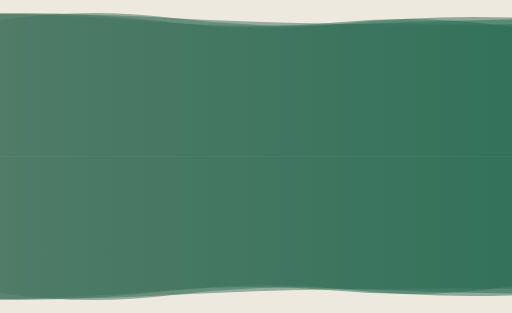
t = 0.00 s
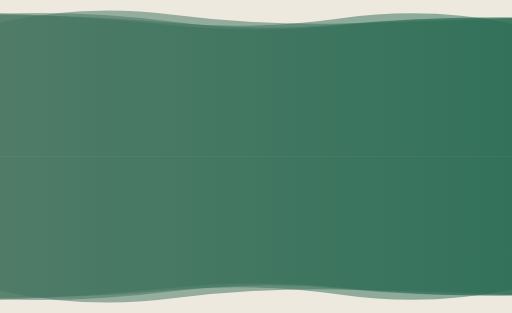
t = 1.67 s
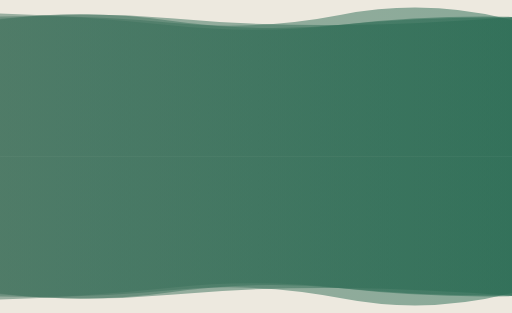
t = 3.33 s
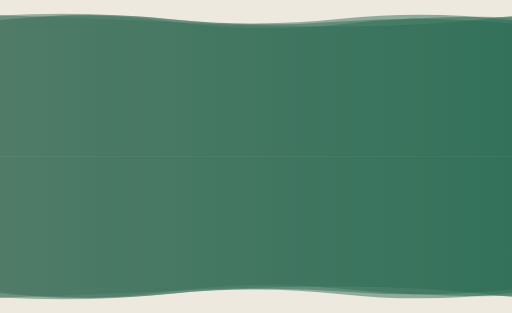
t = 5.00 s
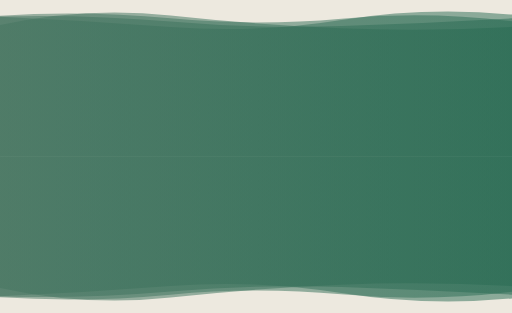
t = 6.67 s
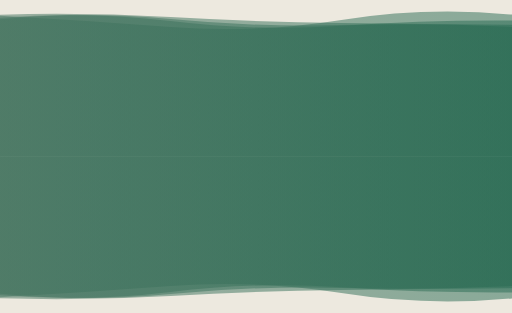
t = 8.34 s

The animated SVG that drew these frames (rendered in a browser with its animation timeline set to each time). Animation: 8 SMIL elements (animate=8); one cycle of 10.00 s, repeats indefinitely.

<svg xmlns="http://www.w3.org/2000/svg" viewBox="0 0 1800 1100" preserveAspectRatio="xMidYMid" width="1800" height="1100" style="shape-rendering: auto; display: block; background: rgb(237, 233, 223);" xmlns:xlink="http://www.w3.org/1999/xlink"><g style="transform:translate(900.0px,275.0px) scale(1,-1) translate(-900.0px,-275.0px)"><linearGradient id="lg-a3fp7q7yya7" x1="0" x2="1" y1="0" y2="0">
  <stop stop-color="#457460" offset="0"></stop>
  <stop stop-color="#276a52" offset="1"></stop>
</linearGradient><path d="" fill="url(#lg-a3fp7q7yya7)" opacity="0.5">
  <animate attributeName="d" dur="10s" repeatCount="indefinite" keyTimes="0;0.333;0.667;1" calcMode="spline" keySplines="0.5 0 0.5 1;0.5 0 0.5 1;0.5 0 0.5 1" begin="0s" values="M0 0L0 502.55Q300 495.23 600 470.26T1200 473.21T1800 455.65L1800 0Z;M0 0L0 492.19Q300 499.76 600 470.08T1200 498.58T1800 480.25L1800 0Z;M0 0L0 461.87Q300 528.31 600 495.79T1200 450.83T1800 455.77L1800 0Z;M0 0L0 502.55Q300 495.23 600 470.26T1200 473.21T1800 455.65L1800 0Z"></animate>
</path><path d="" fill="url(#lg-a3fp7q7yya7)" opacity="0.5">
  <animate attributeName="d" dur="10s" repeatCount="indefinite" keyTimes="0;0.333;0.667;1" calcMode="spline" keySplines="0.5 0 0.5 1;0.5 0 0.5 1;0.5 0 0.5 1" begin="-2.5s" values="M0 0L0 493.20Q300 473.64 600 452.91T1200 481.93T1800 500.23L1800 0Z;M0 0L0 504.82Q300 512.16 600 474.69T1200 465.15T1800 486.86L1800 0Z;M0 0L0 479.08Q300 521 600 477.51T1200 463.29T1800 488.47L1800 0Z;M0 0L0 493.20Q300 473.64 600 452.91T1200 481.93T1800 500.23L1800 0Z"></animate>
</path><path d="" fill="url(#lg-a3fp7q7yya7)" opacity="0.5">
  <animate attributeName="d" dur="10s" repeatCount="indefinite" keyTimes="0;0.333;0.667;1" calcMode="spline" keySplines="0.5 0 0.5 1;0.5 0 0.5 1;0.5 0 0.5 1" begin="-5s" values="M0 0L0 496.67Q300 488.05 600 472.83T1200 457.28T1800 494.08L1800 0Z;M0 0L0 487.48Q300 512.20 600 475.95T1200 459.86T1800 477.83L1800 0Z;M0 0L0 471.58Q300 537.72 600 499.25T1200 467.40T1800 486.23L1800 0Z;M0 0L0 496.67Q300 488.05 600 472.83T1200 457.28T1800 494.08L1800 0Z"></animate>
</path><path d="" fill="url(#lg-a3fp7q7yya7)" opacity="0.5">
  <animate attributeName="d" dur="10s" repeatCount="indefinite" keyTimes="0;0.333;0.667;1" calcMode="spline" keySplines="0.5 0 0.5 1;0.5 0 0.5 1;0.5 0 0.5 1" begin="-7.5s" values="M0 0L0 503.72Q300 490.68 600 458.44T1200 460.59T1800 492.38L1800 0Z;M0 0L0 494.63Q300 515.07 600 485.08T1200 486.76T1800 477.09L1800 0Z;M0 0L0 499.19Q300 506.31 600 490.61T1200 467.11T1800 461.89L1800 0Z;M0 0L0 503.72Q300 490.68 600 458.44T1200 460.59T1800 492.38L1800 0Z"></animate>
</path><g></g></g>
<g style="transform:translate(0px,550.0px)"><linearGradient id="lg-a3fp7q7yya7" x1="0" x2="1" y1="0" y2="0">
  <stop stop-color="#457460" offset="0"></stop>
  <stop stop-color="#276a52" offset="1"></stop>
</linearGradient><path d="" fill="url(#lg-a3fp7q7yya7)" opacity="0.5">
  <animate attributeName="d" dur="10s" repeatCount="indefinite" keyTimes="0;0.333;0.667;1" calcMode="spline" keySplines="0.5 0 0.5 1;0.5 0 0.5 1;0.5 0 0.5 1" begin="0s" values="M0 0L0 502.55Q300 495.23 600 470.26T1200 473.21T1800 455.65L1800 0Z;M0 0L0 492.19Q300 499.76 600 470.08T1200 498.58T1800 480.25L1800 0Z;M0 0L0 461.87Q300 528.31 600 495.79T1200 450.83T1800 455.77L1800 0Z;M0 0L0 502.55Q300 495.23 600 470.26T1200 473.21T1800 455.65L1800 0Z"></animate>
</path><path d="" fill="url(#lg-a3fp7q7yya7)" opacity="0.5">
  <animate attributeName="d" dur="10s" repeatCount="indefinite" keyTimes="0;0.333;0.667;1" calcMode="spline" keySplines="0.5 0 0.5 1;0.5 0 0.5 1;0.5 0 0.5 1" begin="-2.5s" values="M0 0L0 493.20Q300 473.64 600 452.91T1200 481.93T1800 500.23L1800 0Z;M0 0L0 504.82Q300 512.16 600 474.69T1200 465.15T1800 486.86L1800 0Z;M0 0L0 479.08Q300 521 600 477.51T1200 463.29T1800 488.47L1800 0Z;M0 0L0 493.20Q300 473.64 600 452.91T1200 481.93T1800 500.23L1800 0Z"></animate>
</path><path d="" fill="url(#lg-a3fp7q7yya7)" opacity="0.5">
  <animate attributeName="d" dur="10s" repeatCount="indefinite" keyTimes="0;0.333;0.667;1" calcMode="spline" keySplines="0.5 0 0.5 1;0.5 0 0.5 1;0.5 0 0.5 1" begin="-5s" values="M0 0L0 496.67Q300 488.05 600 472.83T1200 457.28T1800 494.08L1800 0Z;M0 0L0 487.48Q300 512.20 600 475.95T1200 459.86T1800 477.83L1800 0Z;M0 0L0 471.58Q300 537.72 600 499.25T1200 467.40T1800 486.23L1800 0Z;M0 0L0 496.67Q300 488.05 600 472.83T1200 457.28T1800 494.08L1800 0Z"></animate>
</path><path d="" fill="url(#lg-a3fp7q7yya7)" opacity="0.5">
  <animate attributeName="d" dur="10s" repeatCount="indefinite" keyTimes="0;0.333;0.667;1" calcMode="spline" keySplines="0.5 0 0.5 1;0.5 0 0.5 1;0.5 0 0.5 1" begin="-7.5s" values="M0 0L0 503.72Q300 490.68 600 458.44T1200 460.59T1800 492.38L1800 0Z;M0 0L0 494.63Q300 515.07 600 485.08T1200 486.76T1800 477.09L1800 0Z;M0 0L0 499.19Q300 506.31 600 490.61T1200 467.11T1800 461.89L1800 0Z;M0 0L0 503.72Q300 490.68 600 458.44T1200 460.59T1800 492.38L1800 0Z"></animate>
</path><g></g></g></svg>
